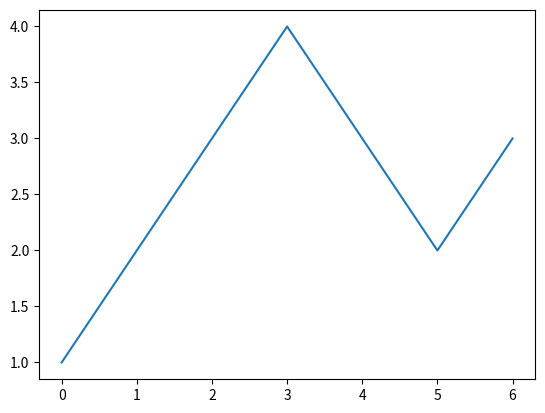

Write the Python code that produced this figure.
import matplotlib.pyplot as plt

# 随意绘制一个样图
plt.plot([1, 2, 3, 4, 3, 2, 3])

# 保存图为svg格式，即矢量图格式
plt.savefig("test.svg", dpi=300, format="svg")
